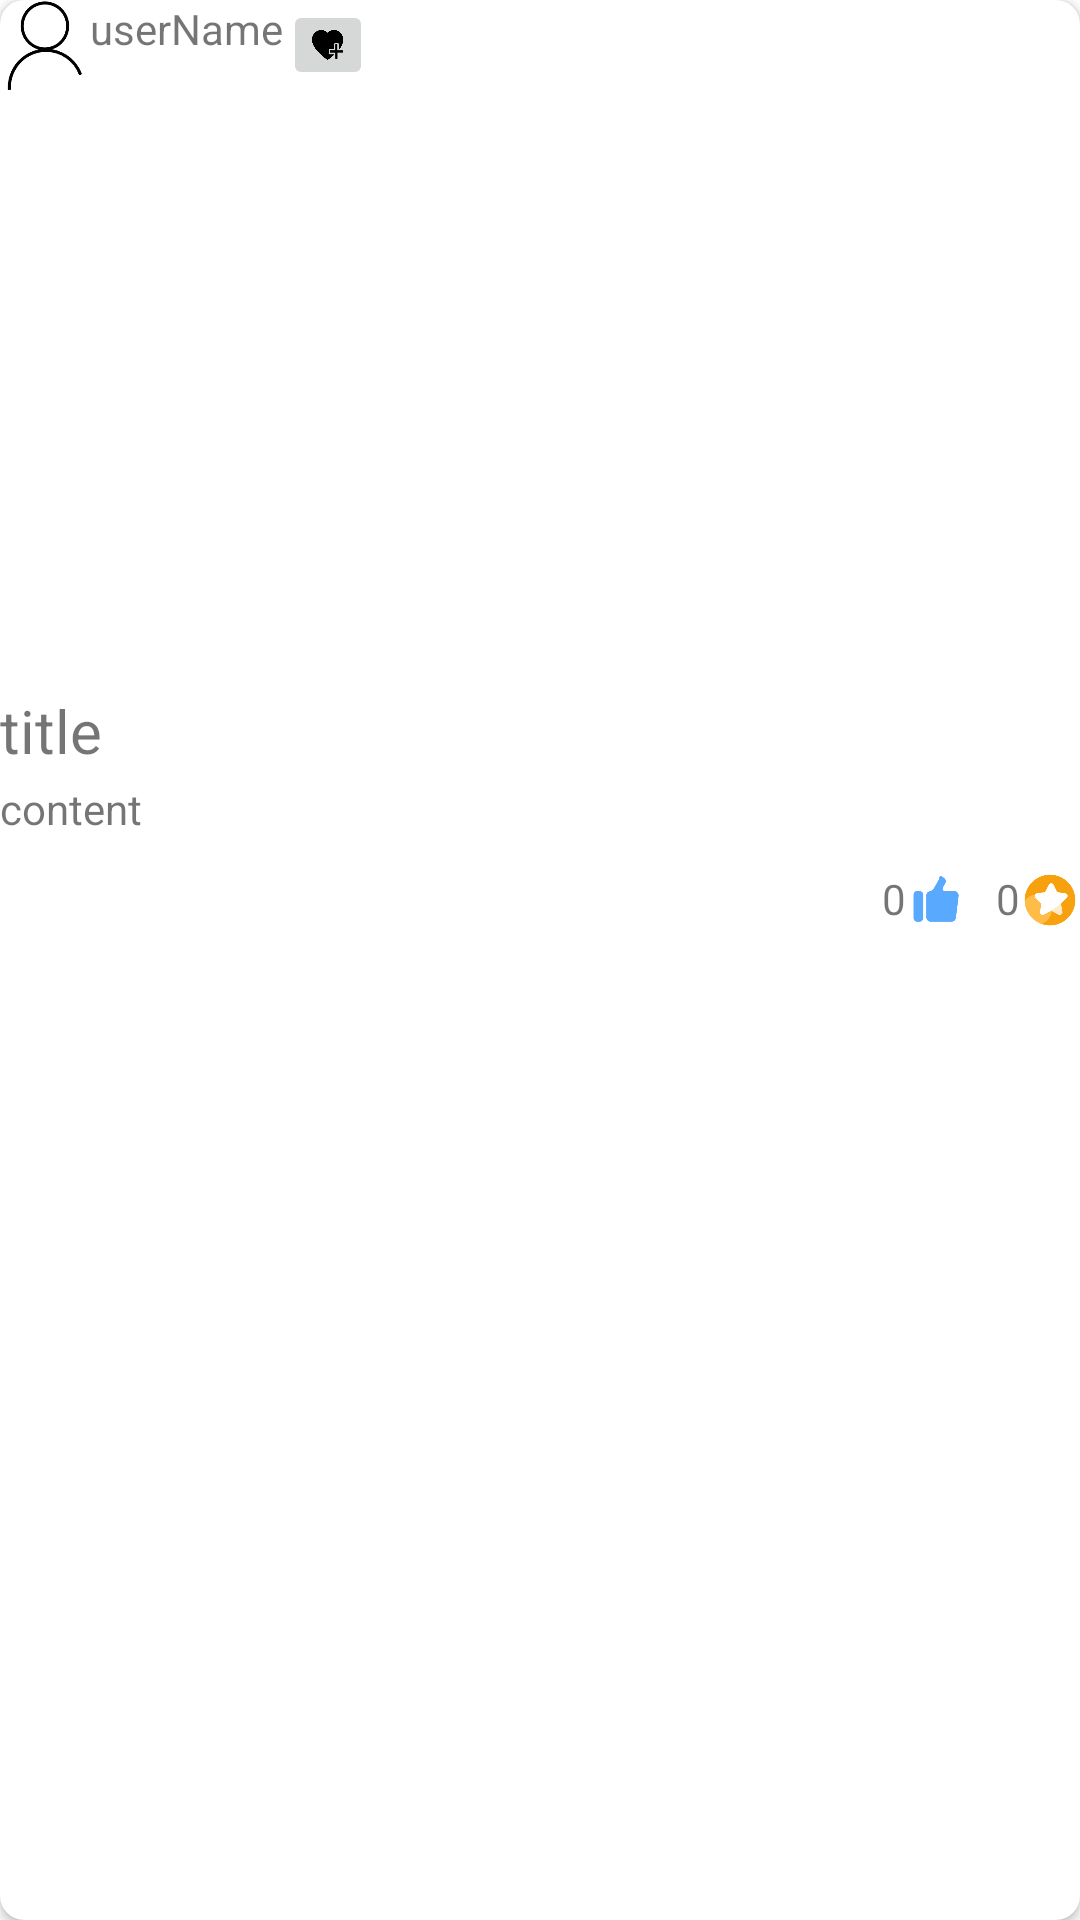

Write the Android layout XML for this screen, with the resource values it uses.
<!-- AndroidManifest.xml: application theme Theme.SharePicture -->
<!-- res/layout/discover_list.xml -->
<?xml version="1.0" encoding="utf-8"?>
<androidx.cardview.widget.CardView xmlns:android="http://schemas.android.com/apk/res/android"
    android:layout_width="match_parent"
    android:layout_height="wrap_content"
    xmlns:app="http://schemas.android.com/apk/res-auto"
    app:cardCornerRadius="8dp"
    android:layout_margin="8dp">

    <RelativeLayout
        android:layout_width="match_parent"
        android:layout_height="wrap_content">
        <ImageView
            android:id="@+id/iv_head"
            android:layout_width="30dp"
            android:layout_height="30dp"
            android:src="@drawable/iconhead"/>

        <TextView
            android:id="@+id/tv_userName"
            android:layout_width="wrap_content"
            android:layout_height="30dp"
            android:layout_toRightOf="@+id/iv_head"
            android:text="userName"
            />
        <ImageButton
            android:layout_width="30dp"
            android:layout_height="30dp"
            android:layout_toRightOf="@id/tv_userName"
            android:scaleType="centerCrop"
            android:src="@drawable/focus"/>

        <ImageView
            android:id="@+id/iv_pic"
            android:layout_width="match_parent"
            android:layout_height="200dp"
            android:layout_below="@+id/iv_head"
            android:scaleType="centerCrop"/>

        <TextView
            android:id="@+id/tv_title"
            android:layout_width="wrap_content"
            android:layout_height="30dp"
            android:layout_below="@+id/iv_pic"
            android:textSize="20sp"
            android:text="title" />

        <TextView
            android:id="@+id/tv_content"
            android:layout_width="wrap_content"
            android:layout_height="30dp"
            android:layout_below="@+id/tv_title"
            android:text="content"
            />

            <TextView
                android:id="@+id/tv_like"
                android:layout_width="wrap_content"
                android:layout_height="20dp"
                android:layout_below="@+id/tv_content"
                android:text="0"
                android:layout_toLeftOf="@+id/iv_like"
                />
            <ImageView
                android:id="@+id/iv_like"
                android:layout_width="20dp"
                android:layout_height="20dp"
                android:src="@drawable/zan1"
                android:layout_below="@+id/tv_content"
                android:layout_toLeftOf="@id/tv_collect"
                />

            <TextView
                android:id="@+id/tv_collect"
                android:layout_width="wrap_content"
                android:layout_height="20dp"
                android:text="0"
                android:layout_below="@+id/tv_content"
                android:layout_toLeftOf="@id/iv_collect"
                android:layout_marginLeft="10dp"/>

        <ImageView
            android:id="@+id/iv_collect"
            android:layout_width="20dp"
            android:layout_height="20dp"
            android:layout_below="@+id/tv_content"
            android:layout_alignRight="@id/iv_pic"
            android:src="@drawable/collect" />

    </RelativeLayout>




</androidx.cardview.widget.CardView>
<!-- resources referenced by this layout -->
<resources>
  <!-- drawable collect: png bitmap (drawable, 4880 bytes) -->
  <!-- drawable focus: png bitmap (drawable, 3532 bytes) -->
  <!-- drawable iconhead: png bitmap (drawable, 3720 bytes) -->
  <!-- drawable zan1: png bitmap (drawable, 3022 bytes) -->
  <style name="Theme.SharePicture" parent="Theme.MaterialComponents.DayNight.DarkActionBar">
          
          <item name="colorPrimary">@color/purple_500</item>
          <item name="colorPrimaryVariant">@color/purple_700</item>
          <item name="colorOnPrimary">@color/white</item>
          
          <item name="colorSecondary">@color/teal_200</item>
          <item name="colorSecondaryVariant">@color/teal_700</item>
          <item name="colorOnSecondary">@color/black</item>
          
          <item name="android:statusBarColor" tools:targetApi="l">?attr/colorPrimaryVariant</item>
          
      </style>
  <!-- not gathered from this repository: default colours our renderer supplied (Android Studio template values) -->
  <color name="purple_500">#FF6200EE</color>
  <color name="purple_700">#FF3700B3</color>
  <color name="teal_200">#FF03DAC5</color>
  <color name="teal_700">#FF018786</color>
  <color name="black">#FF000000</color>
  <color name="white">#FFFFFFFF</color>
</resources>
